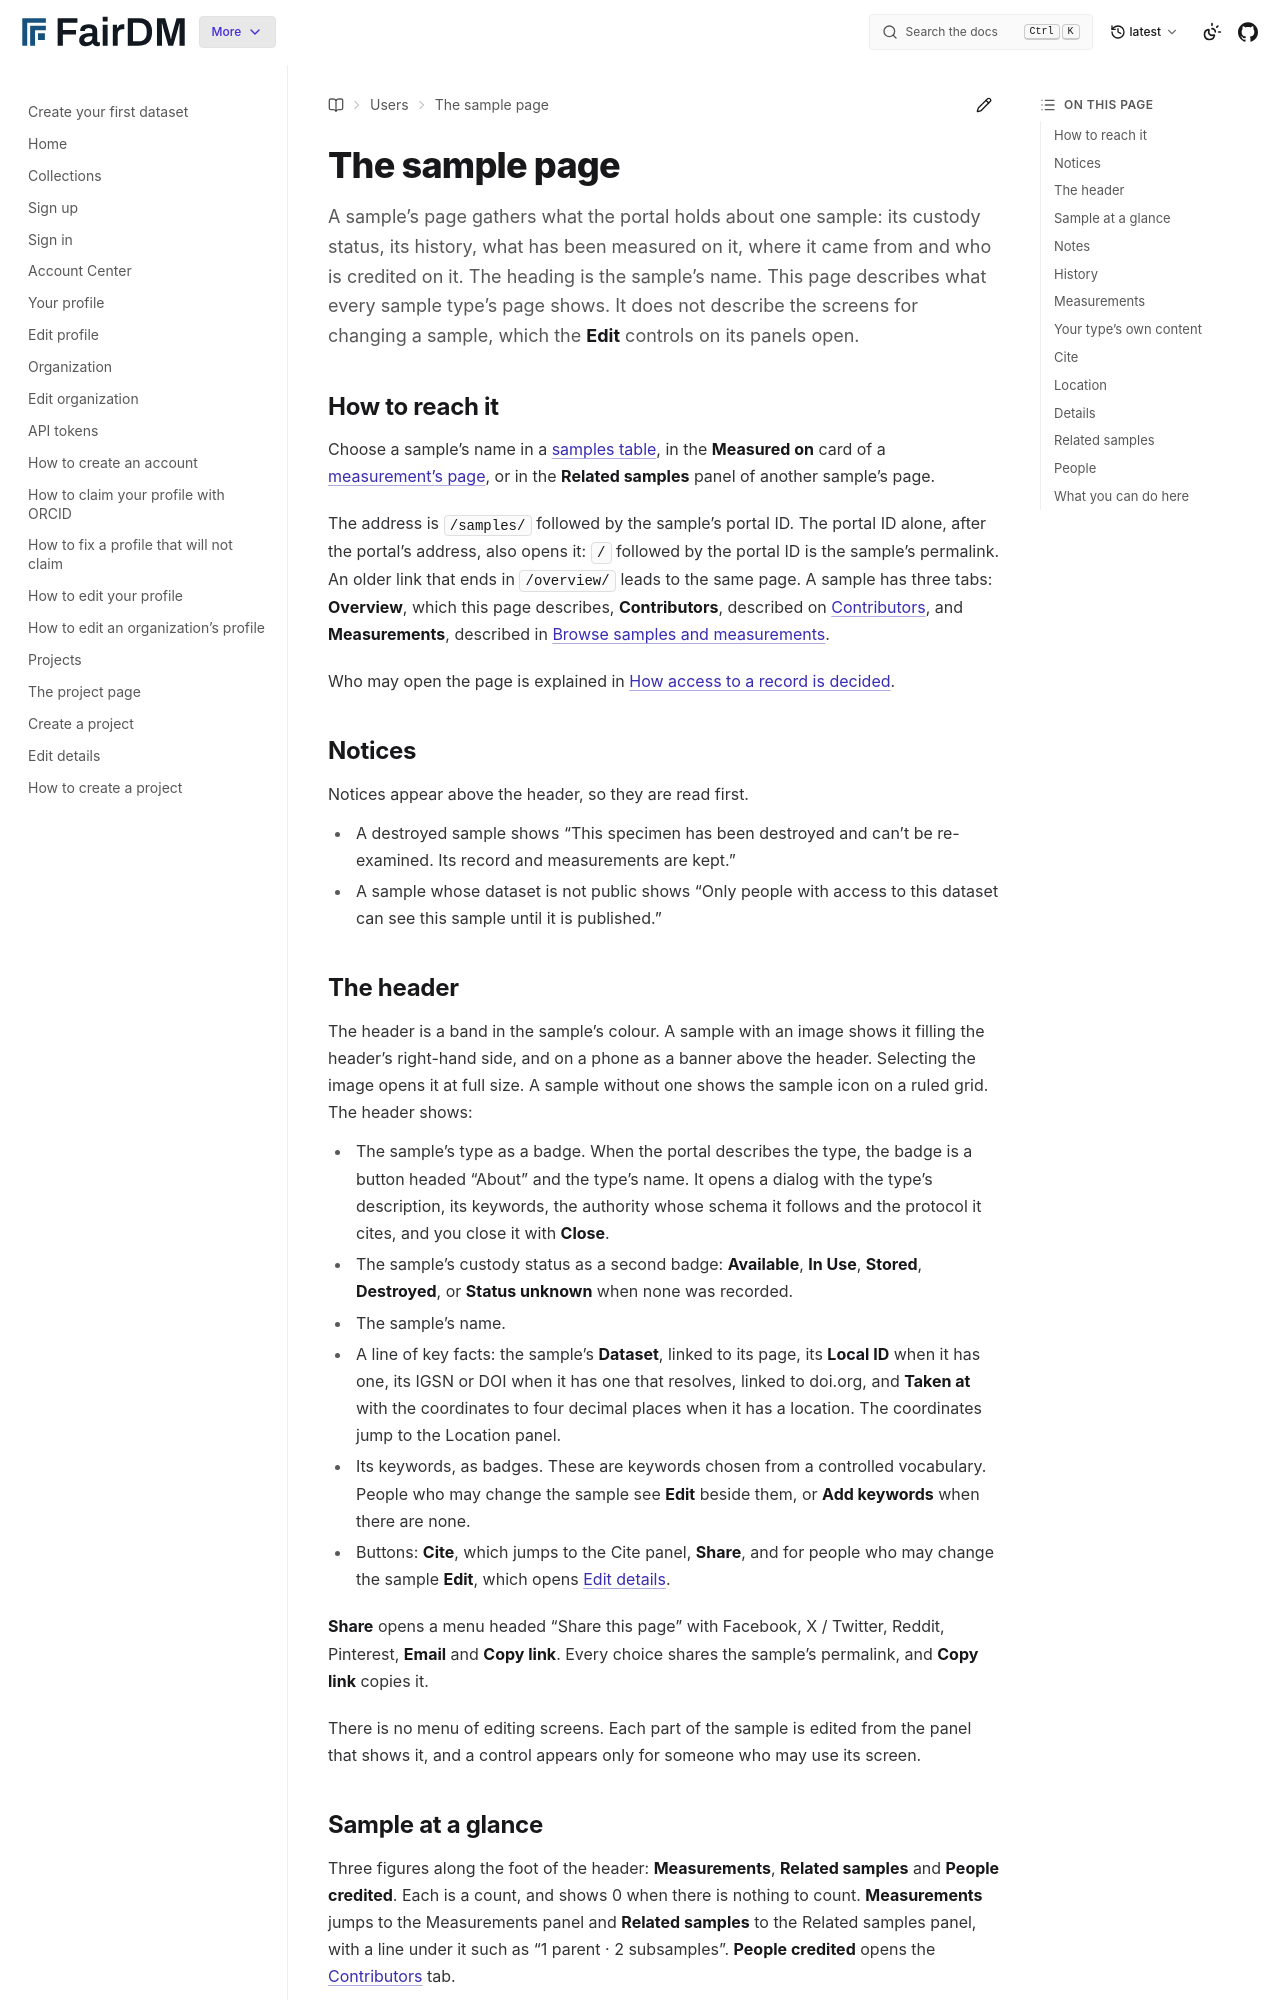

repository: FAIR-DM/fairdm · page: latest/users/samples/sample.html · generator: sphinx

# The sample page

A sample's page gathers what the portal holds about one sample: its custody status, its history, what has been measured on it, where it came from and who is credited on it. The heading is the sample's name. This page describes what every sample type's page shows. It does not describe the screens for changing a sample, which the **Edit** controls on its panels open.

## How to reach it

Choose a sample's name in a [samples table](samples.md), in the **Measured on** card of a [measurement's page](../measurements/measurement.md), or in the **Related samples** panel of another sample's page.

The address is `/samples/` followed by the sample's portal ID. The portal ID alone, after the portal's address, also opens it: `/` followed by the portal ID is the sample's permalink. An older link that ends in `/overview/` leads to the same page. A sample has three tabs: **Overview**, which this page describes, **Contributors**, described on [Contributors](../contributors/contributors-tab.md), and **Measurements**, described in [Browse samples and measurements](../datasets/browse-samples-and-measurements.md#browse-a-samples-measurements).

Who may open the page is explained in [How access to a record is decided](../../explanation/how-access-to-a-record-is-decided.md).

## Notices

Notices appear above the header, so they are read first.

- A destroyed sample shows "This specimen has been destroyed and can't be re-examined. Its record and measurements are kept."
- A sample whose dataset is not public shows "Only people with access to this dataset can see this sample until it is published."

## The header

The header is a band in the sample's colour. A sample with an image shows it filling the header's right-hand side, and on a phone as a banner above the header. Selecting the image opens it at full size. A sample without one shows the sample icon on a ruled grid. The header shows:

- The sample's type as a badge. When the portal describes the type, the badge is a button headed "About" and the type's name. It opens a dialog with the type's description, its keywords, the authority whose schema it follows and the protocol it cites, and you close it with **Close**.
- The sample's custody status as a second badge: **Available**, **In Use**, **Stored**, **Destroyed**, or **Status unknown** when none was recorded.
- The sample's name.
- A line of key facts: the sample's **Dataset**, linked to its page, its **Local ID** when it has one, its IGSN or DOI when it has one that resolves, linked to doi.org, and **Taken at** with the coordinates to four decimal places when it has a location. The coordinates jump to the Location panel.
- Its keywords, as badges. These are keywords chosen from a controlled vocabulary. People who may change the sample see **Edit** beside them, or **Add keywords** when there are none.
- Buttons: **Cite**, which jumps to the Cite panel, **Share**, and for people who may change the sample **Edit**, which opens [Edit details](edit-details.md).

**Share** opens a menu headed "Share this page" with Facebook, X / Twitter, Reddit, Pinterest, **Email** and **Copy link**. Every choice shares the sample's permalink, and **Copy link** copies it.

There is no menu of editing screens. Each part of the sample is edited from the panel that shows it, and a control appears only for someone who may use its screen.
